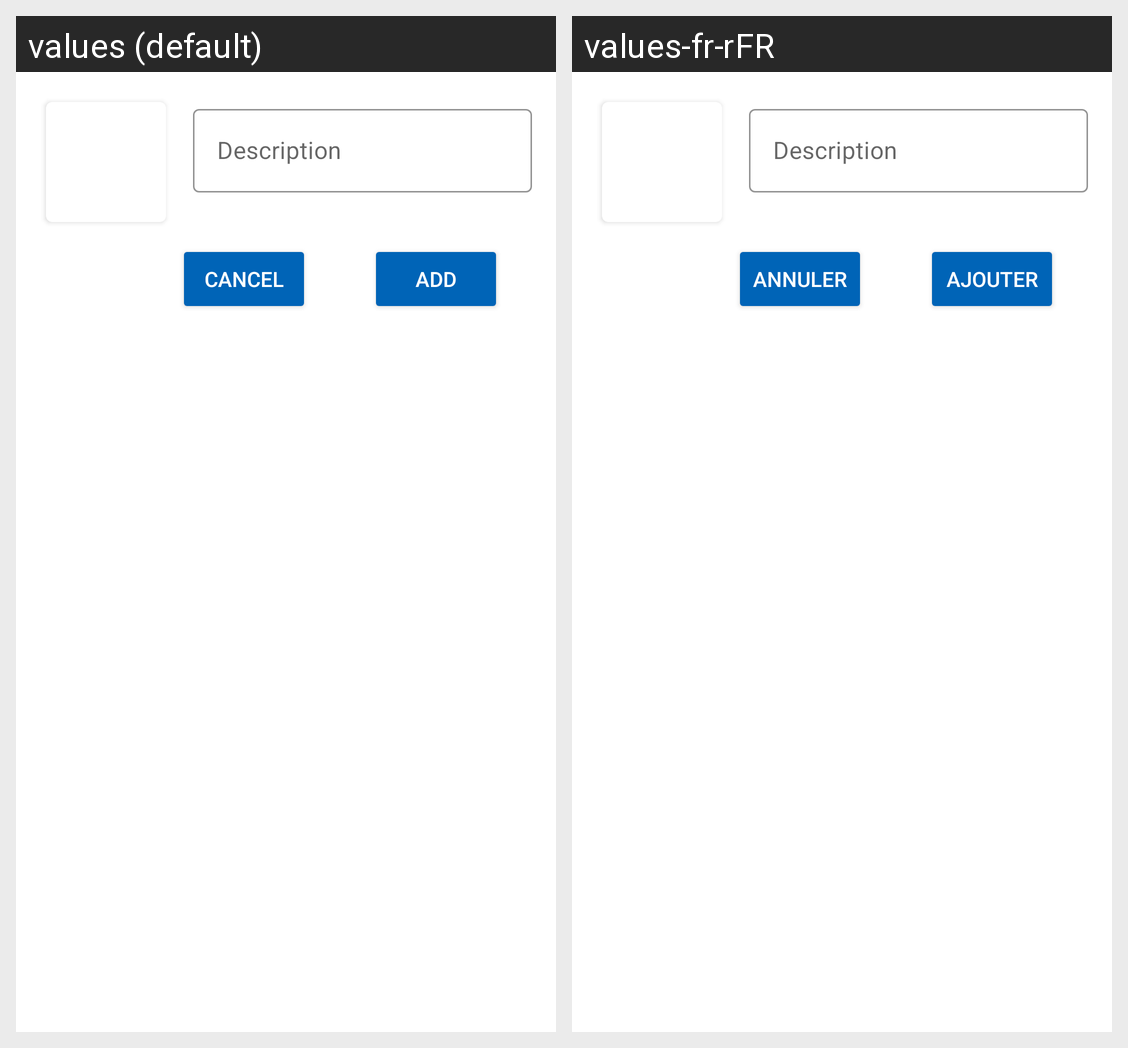

The same Android screen rendered under two of its app's locales, left to right. List the strings drawn on it with the default value and each locale's translation.
Android screen res/layout/popup_add_item.xml rendered under 2 locales, left to right: values (default), values-fr-rFR. Device: Nexus 5 (rendered at 1080×1920; each locale shown at half size, 540×960, under a caption strip naming it); theme AppTheme.
Strings drawn on this screen, with the default value and each locale's value (text and hints the layout hard-codes, and strings that could not be matched under every locale, appear in the picture but are not listed):

description
  values: Description
  values-fr-rFR: Description

cancel
  values: CANCEL
  values-fr-rFR: ANNULER

add
  values: ADD
  values-fr-rFR: AJOUTER
